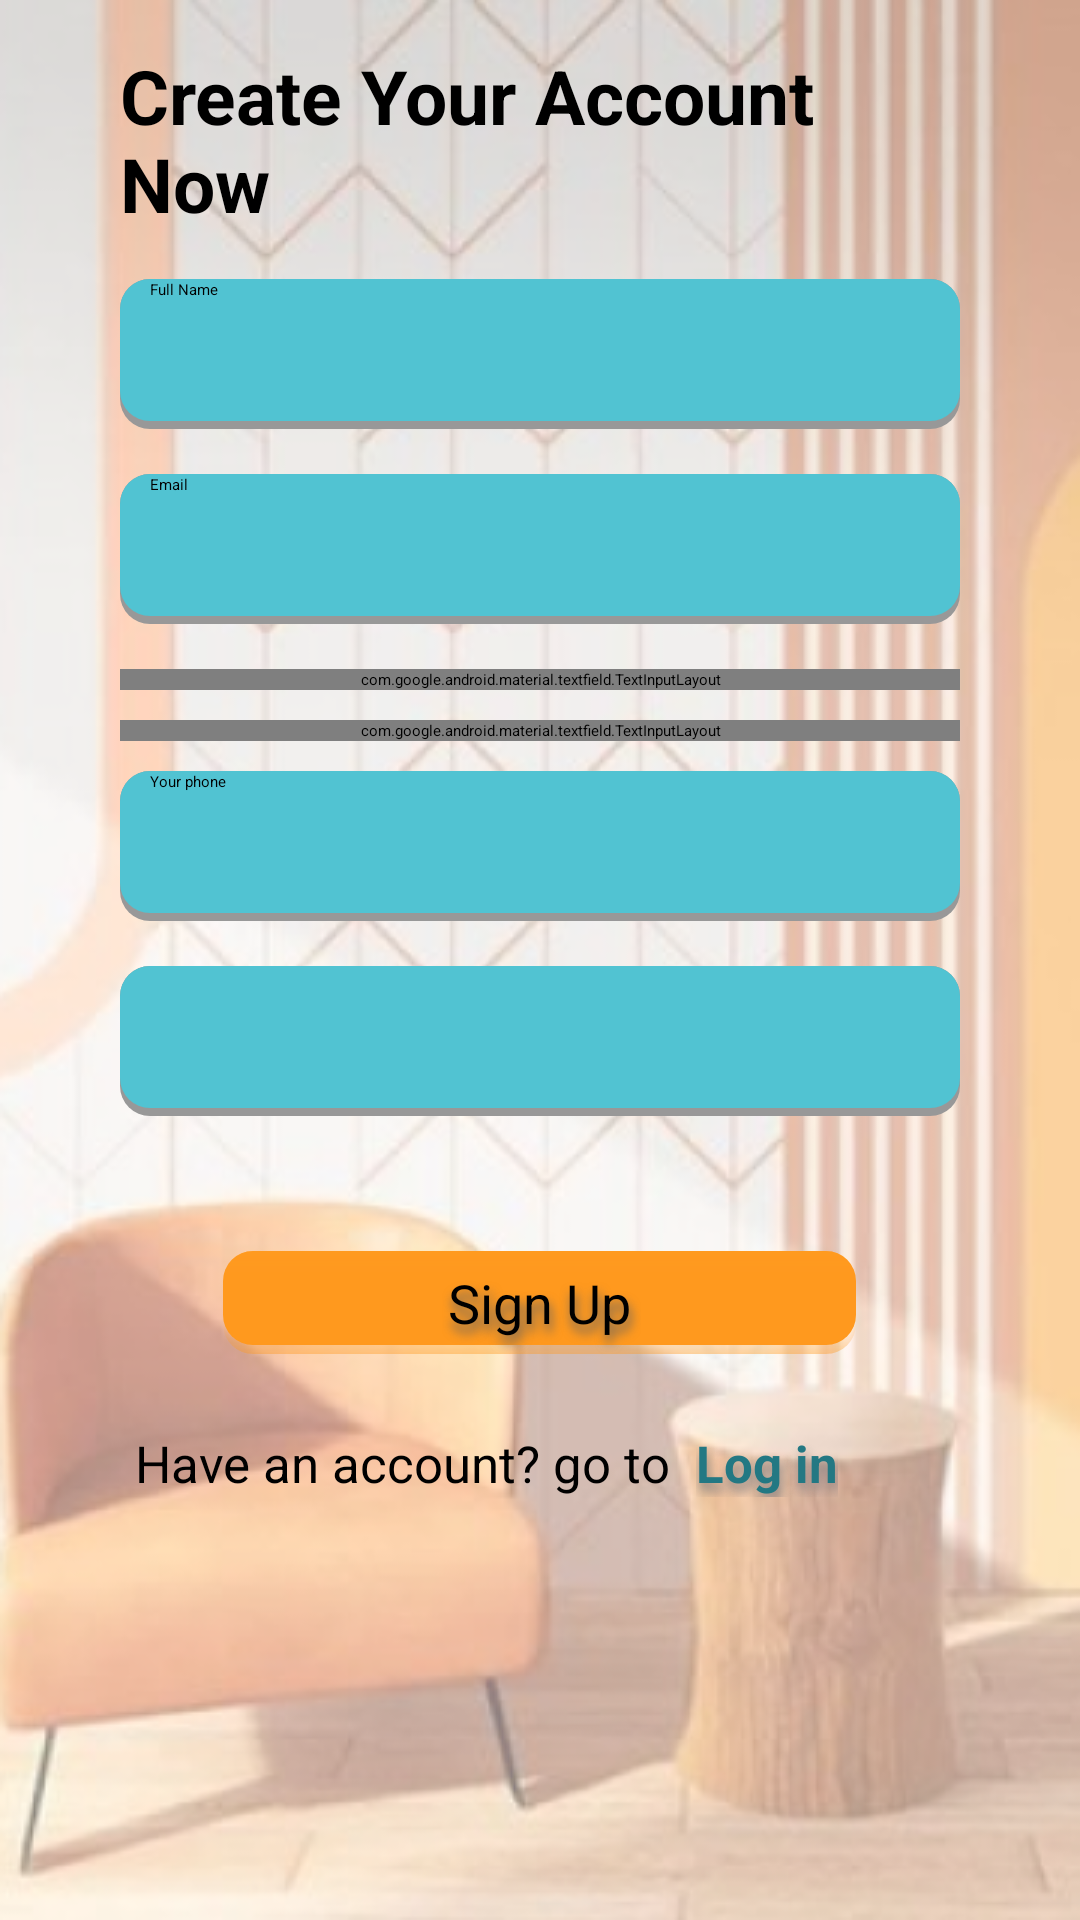

Reconstruct the res/layout file that produces this screen, plus the resources it refers to.
<!-- AndroidManifest.xml: application theme Theme.Ashghaluk -->
<!-- res/layout/activity_sign_up.xml -->
<?xml version="1.0" encoding="utf-8"?>
<ScrollView xmlns:android="http://schemas.android.com/apk/res/android"
    xmlns:app="http://schemas.android.com/apk/res-auto"
    xmlns:tools="http://schemas.android.com/tools"
    android:layout_width="match_parent"
    android:layout_height="match_parent"
    android:foregroundGravity="center"
    android:background="@drawable/back"
    tools:context=".SignUpActivity">



        <androidx.appcompat.widget.LinearLayoutCompat
            android:layout_width="match_parent"
            android:layout_height="match_parent"
            android:layout_marginLeft="40dp"
            android:layout_marginRight="40dp"
            android:gravity="center_vertical"
            android:orientation="vertical"

            tools:context=".SignInActivity">

            <TextView
                android:id="@+id/textView"
                android:layout_width="wrap_content"
                android:layout_height="wrap_content"
                android:layout_marginVertical="15dp"
                android:text="Create Your Account Now"
                android:textSize="25sp"
                android:textStyle="bold" />









            <androidx.appcompat.widget.AppCompatEditText
                android:id="@+id/full_name"
                android:layout_width="match_parent"
                android:layout_height="@dimen/edit_box_height"
                android:background="@drawable/edit_text_back"
                android:inputType="text"
                android:hint="Full Name"
                android:layout_marginBottom="15dp"
                android:paddingHorizontal="10dp" />









            <androidx.appcompat.widget.AppCompatEditText
                android:id="@+id/email"
                android:layout_width="match_parent"
                android:layout_height="@dimen/edit_box_height"
                android:background="@drawable/edit_text_back"
                android:inputType="textEmailAddress"
                android:paddingHorizontal="10dp"
                android:hint="Email"
                android:layout_marginBottom="15dp"
                />










            <com.google.android.material.textfield.TextInputLayout
                android:layout_width="match_parent"
                android:layout_height="wrap_content"
                android:layout_marginBottom="10dp"
                android:padding="0dp"
                app:boxStrokeWidth="0dp"
                app:boxStrokeWidthFocused="0dp"

                app:passwordToggleEnabled="true">

                <androidx.appcompat.widget.AppCompatEditText
                    android:id="@+id/password"
                    android:layout_width="match_parent"
                    android:layout_height="@dimen/edit_box_height"
                    android:background="@drawable/edit_text_back"
                    android:inputType="textPassword"
                    android:hint="Password"
                    android:layout_marginBottom="15dp"
                    android:paddingHorizontal="10dp" />
            </com.google.android.material.textfield.TextInputLayout>









            <com.google.android.material.textfield.TextInputLayout
                android:layout_width="match_parent"
                android:layout_height="wrap_content"
                android:layout_marginBottom="10dp"
                android:padding="0dp"
                app:boxStrokeWidth="0dp"
                app:boxStrokeWidthFocused="0dp"
                app:passwordToggleEnabled="true">

                <androidx.appcompat.widget.AppCompatEditText
                    android:id="@+id/confirm_password"
                    android:layout_width="match_parent"
                    android:layout_height="@dimen/edit_box_height"
                    android:background="@drawable/edit_text_back"
                    android:inputType="textPassword"
                    android:hint="Confirm Password"
                    android:layout_marginBottom="15dp"
                    android:paddingHorizontal="10dp" />
            </com.google.android.material.textfield.TextInputLayout>









            <androidx.appcompat.widget.AppCompatEditText
                android:id="@+id/phone"
                android:layout_width="match_parent"
                android:layout_height="@dimen/edit_box_height"
                android:background="@drawable/edit_text_back"
                android:inputType="phone"
                android:hint="Your phone"
                android:layout_marginBottom="15dp"
                android:paddingHorizontal="10dp" />









            <androidx.appcompat.widget.AppCompatSpinner
                android:id="@+id/region"
                android:layout_width="match_parent"
                android:hint="Your Region"
                android:layout_marginBottom="15dp"
                android:layout_height="@dimen/edit_box_height"
                android:background="@drawable/edit_text_back" />

            <androidx.appcompat.widget.AppCompatButton
                android:id="@+id/sign_up"
                android:layout_width="wrap_content"
                android:layout_height="wrap_content"
                android:layout_gravity="center"
                android:layout_marginTop="30dp"
                android:background="@drawable/button_back"
                android:gravity="center"
                android:paddingHorizontal="75dp"
                android:paddingVertical="5dp"
                android:shadowColor="#636262"
                android:shadowDx="2"
                android:shadowDy="8"
                android:shadowRadius="8"
                android:text="Sign Up"

                android:backgroundTint="@color/hit_color"

                android:textAllCaps="false"
                android:textSize="18sp" />

            <androidx.appcompat.widget.LinearLayoutCompat
                android:layout_width="match_parent"
                android:layout_height="wrap_content"
                android:layout_marginVertical="25dp"

                android:paddingHorizontal="5dp">

                <TextView
                    android:layout_width="wrap_content"
                    android:layout_height="wrap_content"
                    android:text="Have an account? go to  "
                    android:textSize="17sp" />

                <TextView
                    android:id="@+id/sign_in"
                    android:layout_width="wrap_content"
                    android:layout_height="wrap_content"
                    android:shadowColor="#8A8383"
                    android:shadowDx="2"
                    android:shadowDy="8"
                    android:shadowRadius="8"
                    android:text="Log in"
                    android:textColor="#237883"
                    android:textSize="17sp"
                    android:textStyle="bold" />
            </androidx.appcompat.widget.LinearLayoutCompat>


        </androidx.appcompat.widget.LinearLayoutCompat>


</ScrollView>
<!-- resources referenced by this layout -->
<resources>
  <color name="hit_color">#FF991E</color>
  <dimen name="edit_box_height">50dp</dimen>
  <!-- drawable back: png bitmap (drawable-v24, 185706 bytes) -->
  <!-- drawable button_back (drawable) -->
  <?xml version="1.0" encoding="utf-8"?>
  <layer-list xmlns:android="http://schemas.android.com/apk/res/android">
  
      
      <item>
          <shape android:shape="rectangle">
              <gradient
                  android:angle="90"
                  android:centerColor="#00FF0000"
                  android:centerY="0.3"
                  android:endColor="#00FF0000"
                  android:startColor="#6B000000" />
              <corners android:radius="10dp" />
          </shape>
      </item>
      <item android:bottom="3dp" >
          <shape android:shape="rectangle">
              <solid android:color="@color/cyan"/>
              <corners android:radius="10dp"/>
          </shape>
  
      </item>
  
      
      
      
      
      
      
      
      
      
      
      
      
      
      
      
      
      
      
      
      
      
      
      
      
      
      <item>
          <shape android:shape="rectangle">
              <gradient
                  android:angle="270"
                  android:centerColor="#00FF0000"
                  android:centerY="0.2"
                  android:endColor="#00FF0000"
                  android:startColor="#6B000000" />
              <corners android:radius="10dp" />
          </shape>
      </item>
  
  </layer-list>
  <!-- drawable edit_text_back (drawable) -->
  <?xml version="1.0" encoding="utf-8"?>
  <layer-list xmlns:android="http://schemas.android.com/apk/res/android">
  
      
  
      
  
  
      
      <item>
          <shape android:shape="rectangle">
              <corners android:radius="10dp"/>
              <solid android:color="#989898" />
          </shape>
      </item>
  
      
      <item android:bottom="8px"  >
          <shape android:shape="rectangle">
              <corners android:radius="10dp"/>
              <solid android:color="@color/cyan" />
          </shape>
      </item>
  </layer-list>
  <style name="Theme.Ashghaluk" parent="Theme.MaterialComponents.Light.NoActionBar">
          
          <item name="colorPrimary">@color/cyan</item>
          <item name="colorPrimaryVariant">@color/varient_color</item>
          <item name="colorOnPrimary">@color/black</item>
          
          <item name="colorSecondary">@color/teal_200</item>
          <item name="colorSecondaryVariant">@color/teal_200</item>
          <item name="colorOnSecondary">@color/black</item>
          
          <item name="android:statusBarColor" tools:targetApi="l">?attr/colorPrimaryVariant</item>
          
          <item name="android:textColor">#4E4444</item>
      </style>
  <color name="cyan">#FF51C3D2</color>
  <color name="varient_color">#d0a68f</color>
  <color name="black">#FF000000</color>
  <color name="teal_200">#FF03DAC5</color>
</resources>
